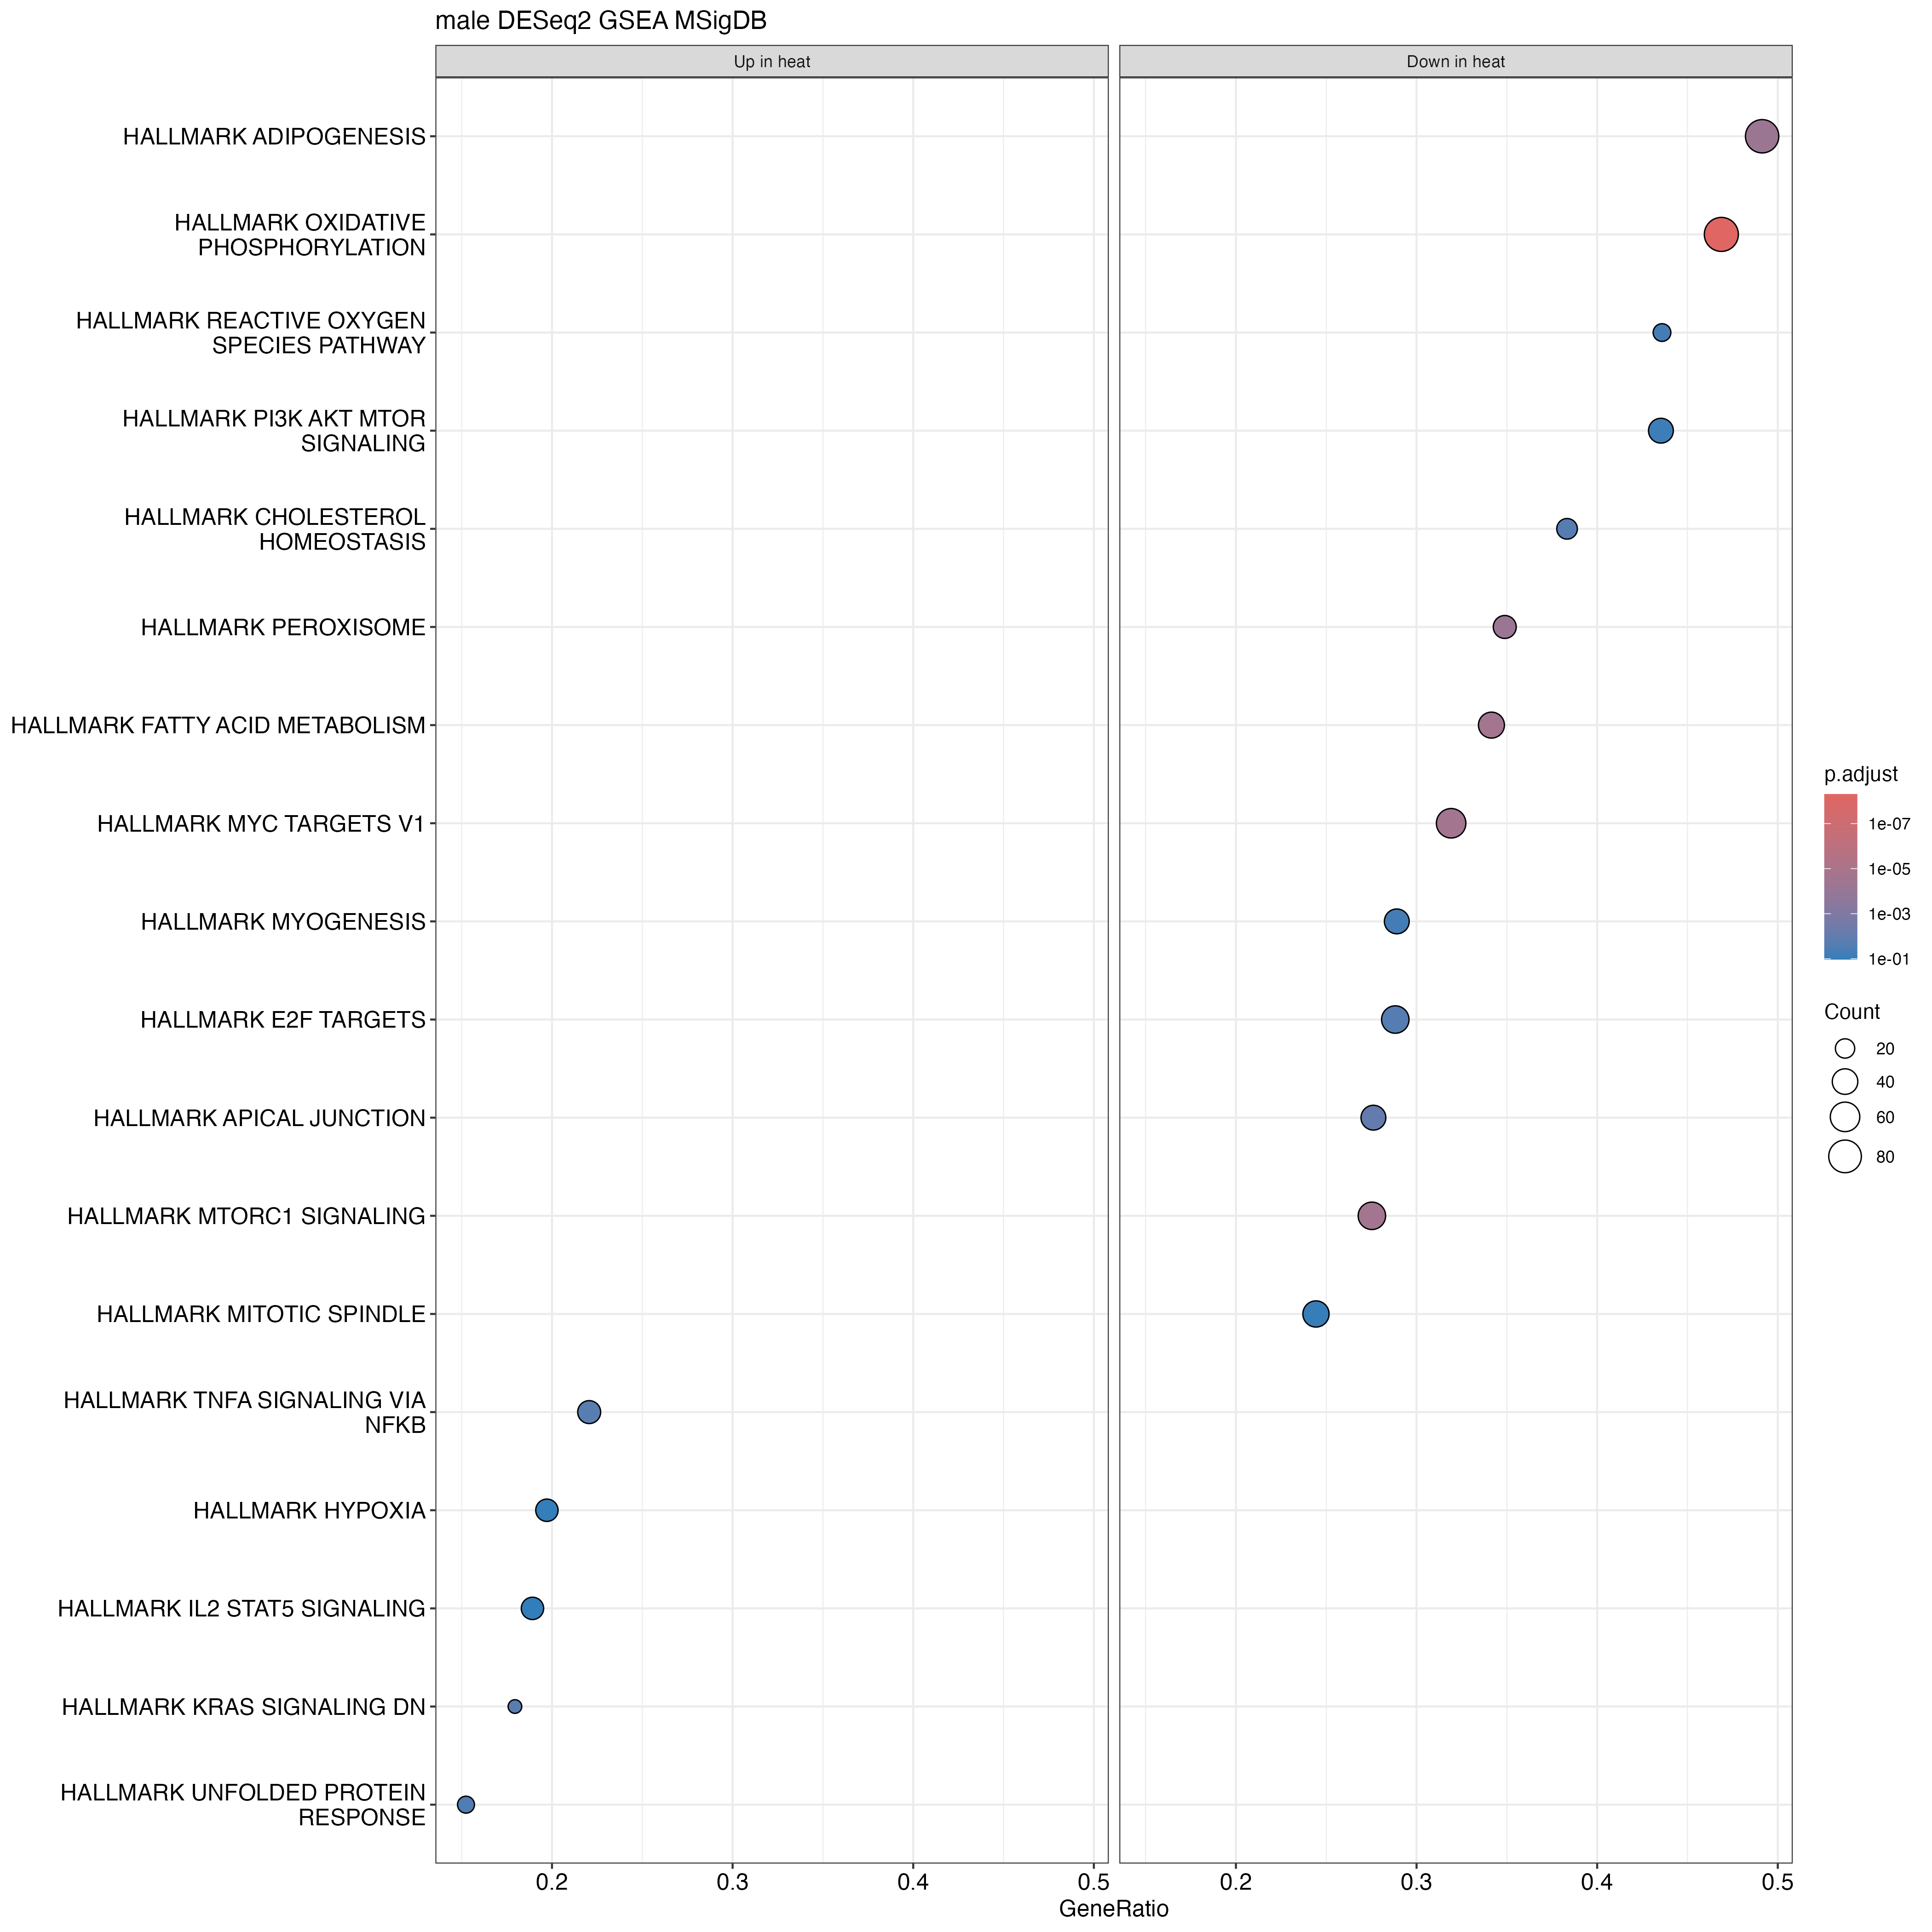

The data file committed next to this chart (first rows):
ID, Description, setSize, enrichmentScore, NES, pvalue, p.adjust, qvalue, rank, leading_edge, core_enrichment, log2err
HALLMARK_OXIDATIVE_PHOSPHORYLATION, HALLMARK_OXIDATIVE_PHOSPHORYLATION, 192, -0.6175, -2.284, 1e-10, 5e-09, 1.08493141426757e-09, 2539, tags=47%, list=20%, signal=38%, SLC25A20/ETFDH/UQCRQ/COX4I1/ATP6V0C/LRPP…, NA
HALLMARK_PEROXISOME, HALLMARK_PEROXISOME, 86, -0.6018, -1.968, 6.15649666852994e-06, 5.98485545063034e-05, 1.29863153764787e-05, 2023, tags=35%, list=16%, signal=29%, IDH2/ESR2/ACSL1/ACSL5/IDI1/SMARCC1/PEX14…, 0.6105
HALLMARK_FATTY_ACID_METABOLISM, HALLMARK_FATTY_ACID_METABOLISM, 123, -0.5555, -1.91, 9.79512662551287e-07, 2.40656413289038e-05, 5.22191405644476e-06, 1828, tags=34%, list=14%, signal=29%, ACSL1/ACSL5/KMT5A/IDI1/METAP1/GSTZ1/SUCL…, 0.6436
HALLMARK_MYC_TARGETS_V1, HALLMARK_MYC_TARGETS_V1, 188, -0.5024, -1.852, 1.92525130631231e-06, 2.40656413289038e-05, 5.22191405644476e-06, 2561, tags=32%, list=20%, signal=26%, POLD2/COPS5/MRPS18B/PTGES3/SSBP1/GOT2/RS…, 0.6273
HALLMARK_MTORC1_SIGNALING, HALLMARK_MTORC1_SIGNALING, 178, -0.5067, -1.837, 1.75151379938065e-06, 2.40656413289038e-05, 5.22191405644476e-06, 1321, tags=28%, list=10%, signal=25%, CD9/PSAT1/PSMD13/GOT1/DHCR7/CYP51A1/ACTR…, 0.6436
HALLMARK_ADIPOGENESIS, HALLMARK_ADIPOGENESIS, 173, -0.4931, -1.784, 7.1818265407564e-06, 5.98485545063034e-05, 1.29863153764787e-05, 3125, tags=49%, list=25%, signal=37%, UQCR10/DGAT1/MTCH2/PEMT/CIDEA/NMT1/ACADS…, 0.6105
HALLMARK_KRAS_SIGNALING_DN, HALLMARK_KRAS_SIGNALING_DN, 78, 0.4793, 1.603, 0.00342, 0.019, 0.004123, 1226, tags=18%, list=10%, signal=16%, IGFBP2/IRS4/ZBTB16/YPEL1/SERPINA10/FGFR3…, 0.4317
HALLMARK_REACTIVE_OXYGEN_SPECIES_PATHWAY, HALLMARK_REACTIVE_OXYGEN_SPECIES_PATHWAY, 39, -0.5518, -1.587, 0.01502, 0.05363, 0.01164, 2296, tags=44%, list=18%, signal=36%, NDUFS2/G6PD/TXNRD1/LAMTOR5/ATOX1/GPX4/FE…, 0.3807
HALLMARK_APICAL_JUNCTION, HALLMARK_APICAL_JUNCTION, 134, -0.4515, -1.584, 0.001276, 0.009111, 0.001977, 1841, tags=28%, list=15%, signal=24%, PTEN/TGFBI/GNAI2/SGCE/CTNND1/SDC3/MPZL1/…, 0.4551
HALLMARK_CHOLESTEROL_HOMEOSTASIS, HALLMARK_CHOLESTEROL_HOMEOSTASIS, 60, -0.5082, -1.568, 0.004835, 0.022, 0.004775, 1686, tags=38%, list=13%, signal=33%, IDI1/FDFT1/TP53INP1/CD9/DHCR7/CYP51A1/LD…, 0.407
HALLMARK_TNFA_SIGNALING_VIA_NFKB, HALLMARK_TNFA_SIGNALING_VIA_NFKB, 136, 0.4186, 1.523, 0.003055, 0.019, 0.004123, 1332, tags=22%, list=11%, signal=20%, F2RL1/IL6ST/NFIL3/TANK/FOSL2/IRF1/TGIF1/…, 0.4317
HALLMARK_E2F_TARGETS, HALLMARK_E2F_TARGETS, 170, -0.4061, -1.483, 0.004841, 0.022, 0.004775, 2823, tags=29%, list=22%, signal=23%, TP53/SHMT1/PPP1R8/CCNE1/SYNCRIP/POLD2/NU…, 0.407
HALLMARK_UNFOLDED_PROTEIN_RESPONSE, HALLMARK_UNFOLDED_PROTEIN_RESPONSE, 105, 0.4222, 1.474, 0.007629, 0.03179, 0.006898, 759, tags=15%, list=6%, signal=14%, EIF2AK3/ATF6/HSPA5/HERPUD1/XBP1/DNAJB9/H…, 0.407
HALLMARK_MYOGENESIS, HALLMARK_MYOGENESIS, 128, -0.4097, -1.444, 0.01414, 0.05363, 0.01164, 1909, tags=29%, list=15%, signal=25%, SCHIP1/TNNC1/SPTAN1/ACSL1/CACNA1H/MYBPC3…, 0.3807
HALLMARK_PI3K_AKT_MTOR_SIGNALING, HALLMARK_PI3K_AKT_MTOR_SIGNALING, 85, -0.4358, -1.439, 0.02141, 0.07137, 0.01549, 2935, tags=44%, list=23%, signal=34%, PTPN11/ITPR2/YWHAB/SLA/ARPC3/PPP1CA/PLCG…, 0.3525
HALLMARK_HYPOXIA, HALLMARK_HYPOXIA, 142, 0.3603, 1.333, 0.0342, 0.1006, 0.02182, 1338, tags=20%, list=11%, signal=18%, GPC4/NFIL3/HSPA5/FOSL2/WSB1/PPP1R3C/BNIP…, 0.3218
HALLMARK_MITOTIC_SPINDLE, HALLMARK_MITOTIC_SPINDLE, 176, -0.367, -1.332, 0.02842, 0.08882, 0.01927, 2421, tags=24%, list=19%, signal=20%, DLGAP5/SUN2/LRPPRC/KNTC1/KLC1/EZR/FLNA/C…, 0.3525
HALLMARK_IL2_STAT5_SIGNALING, HALLMARK_IL2_STAT5_SIGNALING, 148, 0.3508, 1.292, 0.03808, 0.1058, 0.02295, 1485, tags=19%, list=12%, signal=17%, NFIL3/LRIG1/XBP1/TNFSF10/UCK2/IL1R2/MYO1…, 0.3218
